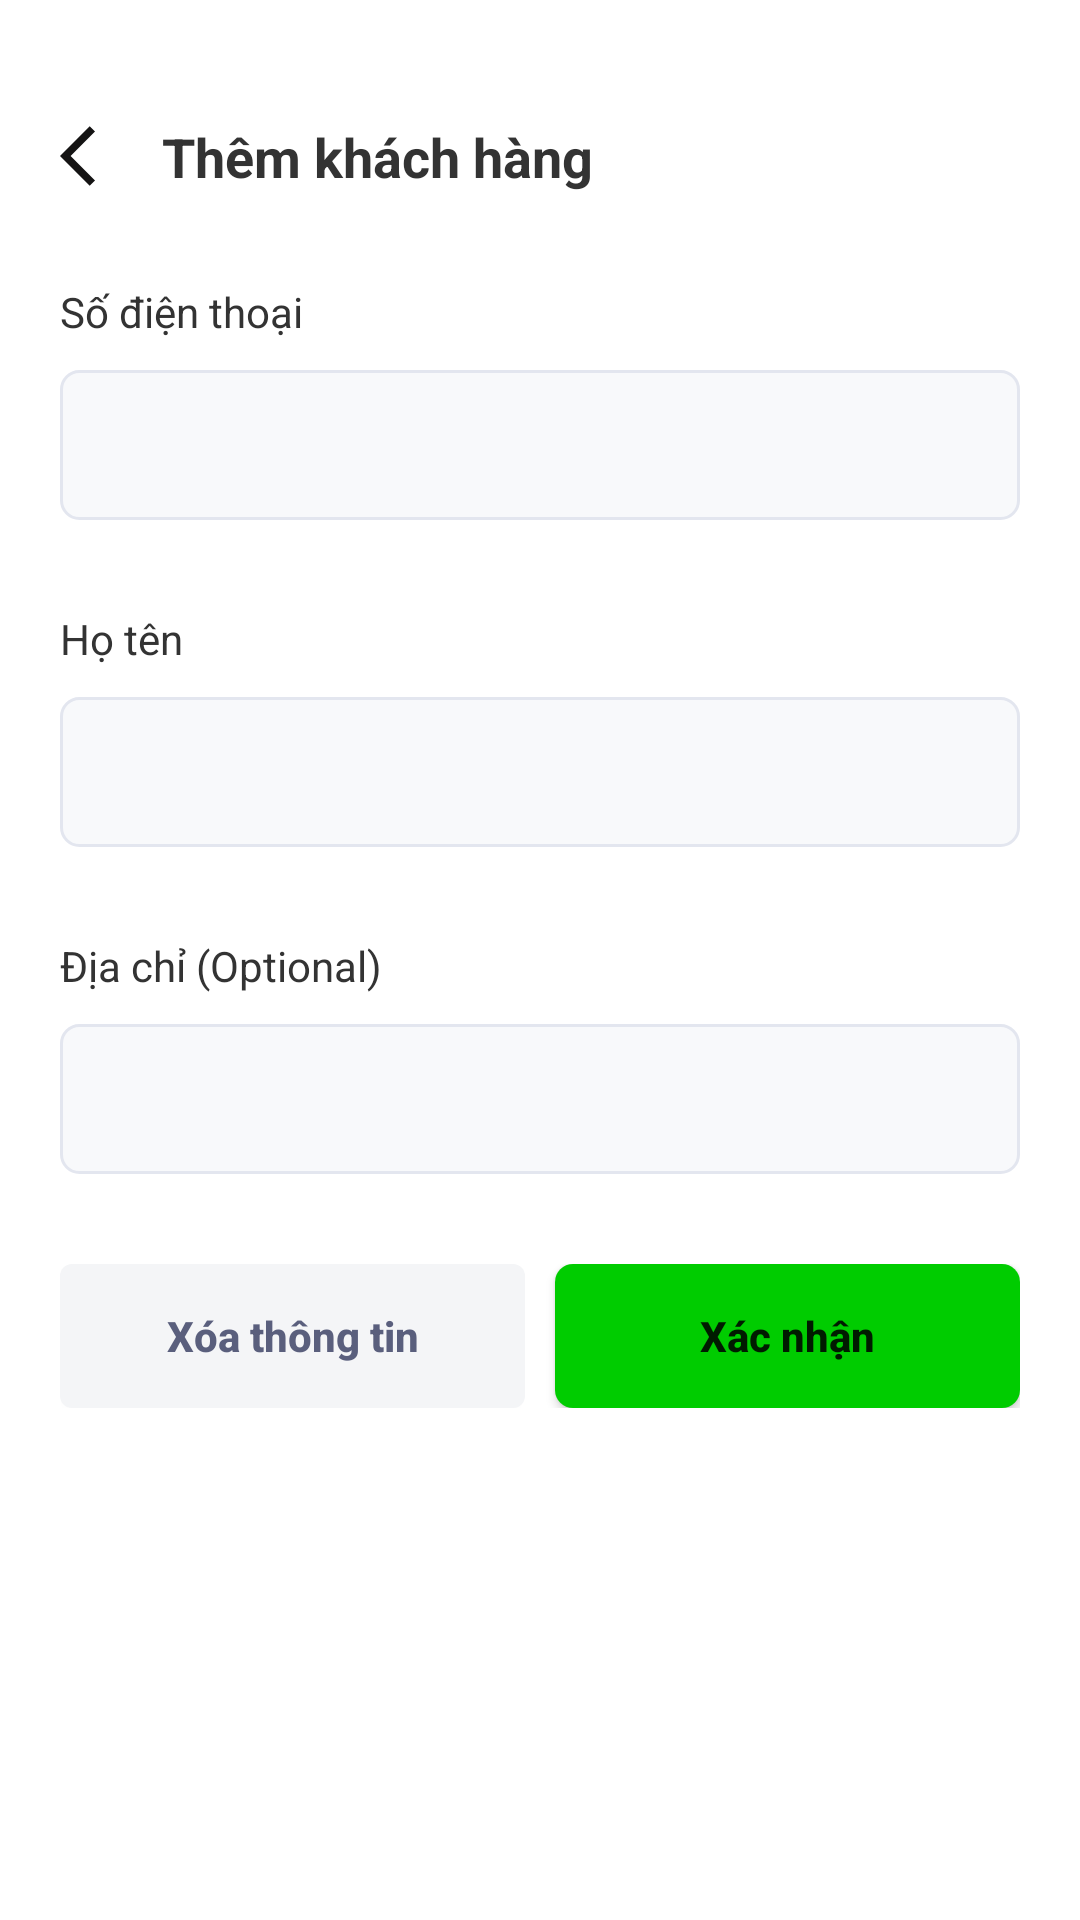

The Android layout XML behind this screen, and the referenced resources:
<!-- AndroidManifest.xml: application theme Theme.Sample_Project -->
<!-- res/layout/activity_create_customer.xml -->
<?xml version="1.0" encoding="utf-8"?>
<LinearLayout xmlns:android="http://schemas.android.com/apk/res/android"
    xmlns:app="http://schemas.android.com/apk/res-auto"
    xmlns:tools="http://schemas.android.com/tools"
    android:layout_width="match_parent"
    android:layout_height="match_parent"
    android:orientation="vertical"
    android:padding="20dp"
    tools:context=".Activities.CreateCustomerActivity">
    <LinearLayout
        android:layout_width="match_parent"
        android:layout_height="wrap_content"
        android:paddingVertical="20dp">

        <ImageButton
            android:id="@+id/btnBack"
            android:layout_width="wrap_content"
            android:layout_height="wrap_content"
            android:layout_marginEnd="10dp"
            android:background="@android:color/transparent"
            android:src="@drawable/ic_back" />

        <TextView

            android:layout_width="wrap_content"
            android:layout_height="wrap_content"
            android:layout_marginBottom="10dp"
            android:text="Thêm khách hàng"
            android:textColor="#333"
            android:textSize="18sp"
            android:textStyle="bold" />
    </LinearLayout>

    <TextView
        android:layout_width="match_parent"
        android:layout_height="wrap_content"
        android:layout_marginBottom="10dp"
        android:text="Số điện thoại"
        android:textColor="#333" />

    <EditText
        android:id="@+id/edtPhoneNumber"
        android:layout_width="match_parent"
        android:layout_height="50dp"
        android:layout_marginBottom="30dp"
        android:paddingHorizontal="10dp"
        android:background="@drawable/custom_edit_text_border"
        android:inputType="number"
        android:textColor="@color/black"
        android:textColorHint="@color/text1"
        android:textSize="15sp" />

    <TextView
        android:layout_width="match_parent"
        android:layout_height="wrap_content"
        android:layout_marginBottom="10dp"
        android:text="Họ tên"
        android:textColor="#333" />

    <EditText
        android:id="@+id/edtFullname"
        android:layout_width="match_parent"
        android:layout_height="50dp"
        android:layout_marginBottom="30dp"
        android:paddingHorizontal="10dp"
        android:background="@drawable/custom_edit_text_border"
        android:inputType="text"
        android:textColor="@color/black"
        android:textColorHint="@color/text1"
        android:textSize="15sp" />



    <TextView
        android:layout_width="match_parent"
        android:layout_height="wrap_content"
        android:layout_marginBottom="10dp"
        android:text="Địa chỉ (Optional)"
        android:textColor="#333" />

    <EditText
        android:id="@+id/edtAddress"
        android:layout_width="match_parent"
        android:layout_height="50dp"
        android:layout_marginBottom="30dp"
        android:background="@drawable/custom_edit_text_border"
        android:inputType="text"
        android:textColor="@color/black"
        android:paddingHorizontal="10dp"
        android:textColorHint="@color/text1"
        android:textSize="15sp" />

    <LinearLayout
        android:layout_width="match_parent"
        android:layout_height="wrap_content"
        android:orientation="horizontal">

        <Button
            android:id="@+id/btnReset"
            android:layout_width="0dp"
            android:layout_height="wrap_content"
            android:layout_marginEnd="10dp"
            android:layout_weight="1"
            android:background="@drawable/custom_button_close"
            android:padding="8dp"
            android:text="Xóa thông tin"
            android:textAllCaps="false"
            android:textColor="@color/text1"
            android:textSize="14sp"
            android:textStyle="bold"
            app:backgroundTint="@null" />

        <Button
            android:id="@+id/btnSubmit"
            android:layout_width="0dp"
            android:layout_height="wrap_content"
            android:layout_weight="1"
            android:background="@drawable/custom_button_green"
            android:padding="8dp"
            android:text="Xác nhận"
            android:textAllCaps="false"
            android:textSize="14sp"
            android:textStyle="bold"
            app:backgroundTint="@null" />
    </LinearLayout>
</LinearLayout>
<!-- resources referenced by this layout -->
<resources>
  <color name="black">#FF000000</color>
  <color name="text1">#5a5f7d</color>
  <!-- drawable custom_button_close (drawable) -->
  <?xml version="1.0" encoding="utf-8"?>
  <shape xmlns:android="http://schemas.android.com/apk/res/android">
      <corners android:radius="4dp"/>
      <solid android:color="@color/background2"/>
  </shape>
  <!-- drawable custom_button_green (drawable) -->
  <?xml version="1.0" encoding="utf-8"?>
  <shape xmlns:android="http://schemas.android.com/apk/res/android">
      <corners android:radius="6dp"/>
      <solid android:color="@color/text_success"/>
  </shape>
  <!-- drawable custom_edit_text_border (drawable) -->
  <?xml version="1.0" encoding="utf-8"?>
  <shape xmlns:android="http://schemas.android.com/apk/res/android">
      <corners android:radius="6dp"/>
      <solid android:color="@color/background3"/>
      <stroke
      android:width="1dp"
      android:color="@color/border2"/>
  </shape>
  <!-- drawable ic_back (drawable) -->
  <vector android:autoMirrored="true" android:height="24dp"
      android:tint="#151414" android:viewportHeight="24"
      android:viewportWidth="24" android:width="24dp" xmlns:android="http://schemas.android.com/apk/res/android">
      <path android:fillColor="@android:color/white" android:pathData="M11.67,3.87L9.9,2.1 0,12l9.9,9.9 1.77,-1.77L3.54,12z"/>
  </vector>
  <style name="Theme.Sample_Project" parent="Theme.MaterialComponents.DayNight.DarkActionBar">
          
          <item name="colorPrimary">@color/purple_500</item>
          <item name="colorPrimaryVariant">@color/purple_700</item>
          <item name="colorOnPrimary">@color/white</item>
          
          <item name="colorSecondary">@color/teal_200</item>
          <item name="colorSecondaryVariant">@color/teal_700</item>
          <item name="colorOnSecondary">@color/black</item>
          
          <item name="android:statusBarColor">?attr/colorPrimaryVariant</item>
          
  
  
  
  
  
      </style>
  <color name="background2">#f4f5f7</color>
  <color name="text_success">#0c0</color>
  <color name="background3">#f8f9fb</color>
  <color name="border2">#e3e6ef</color>
  <color name="purple_500">#FF6200EE</color>
  <color name="purple_700">#FF3700B3</color>
  <color name="white">#FFFFFFFF</color>
  <color name="teal_200">#FF03DAC5</color>
  <color name="teal_700">#FF018786</color>
</resources>
